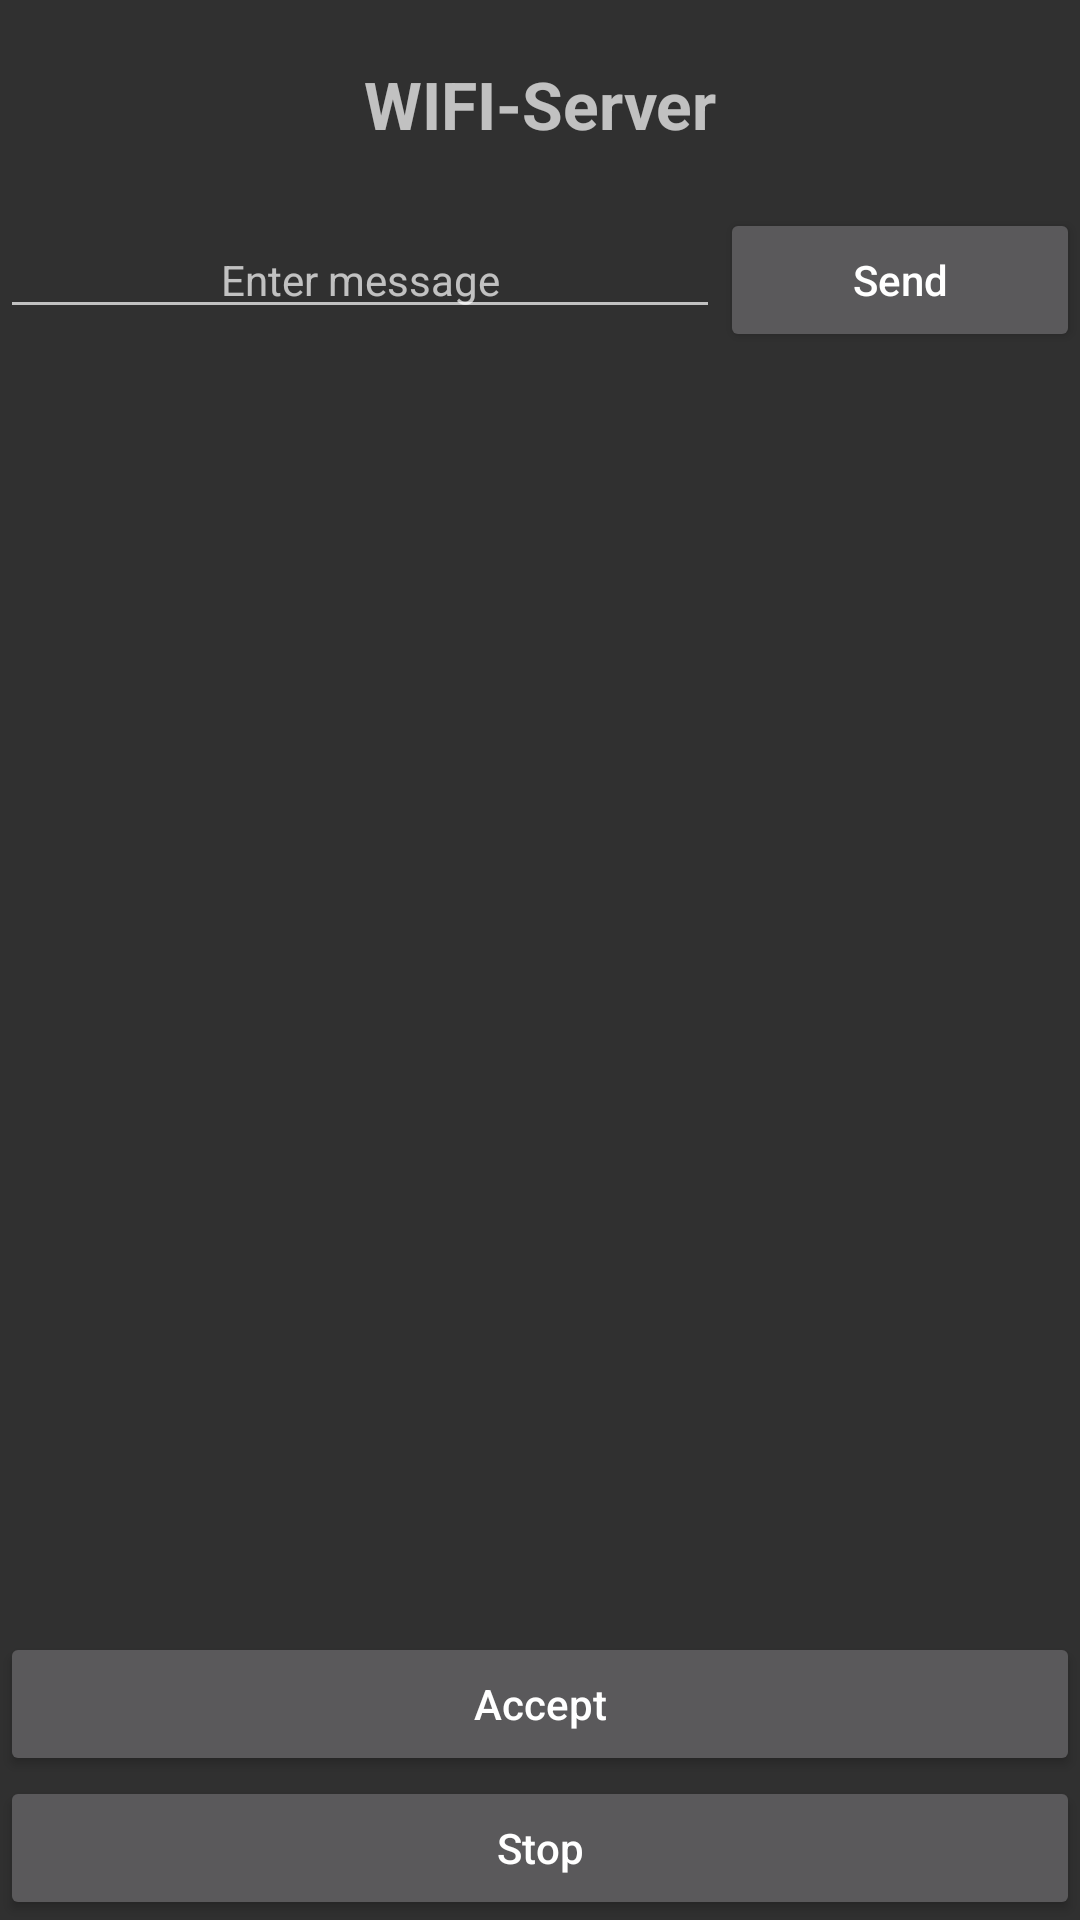

Here is an Android app screen rendered from its layout file. Give the layout XML and the strings, colors and styles it references.
<!-- AndroidManifest.xml: application theme Theme.AppCompat.NoActionBar -->
<!-- res/layout/activity_main.xml -->
<LinearLayout xmlns:android="http://schemas.android.com/apk/res/android"
    android:layout_width="match_parent"
    android:layout_height="match_parent"
    android:orientation="vertical">

    <TextView
        android:layout_width="match_parent"
        android:layout_height="wrap_content"
        android:layout_marginTop="20dp"
        android:layout_marginBottom="20dp"
        android:gravity="center"
        android:text="WIFI-Server"
        android:textAllCaps="false"
        android:textSize="22sp"
        android:textStyle="bold" />

    <LinearLayout
        android:layout_width="match_parent"
        android:layout_height="wrap_content"
        android:orientation="horizontal">

        <EditText
            android:id="@+id/etMessage"
            android:layout_width="0dp"
            android:layout_height="wrap_content"
            android:layout_weight="2"
            android:gravity="center"
            android:hint="Enter message"
            android:textSize="14dp" />

        <Button
            android:id="@+id/btnSendData"
            android:layout_width="0dp"
            android:layout_height="wrap_content"
            android:layout_weight="1"
            android:text="Send"
            android:textAllCaps="false" />

    </LinearLayout>

    <LinearLayout
        android:layout_width="match_parent"
        android:layout_height="match_parent"
        android:orientation="vertical">

        <ScrollView
            android:id="@+id/svLogView"
            android:layout_width="match_parent"
            android:layout_height="0dp"
            android:layout_marginBottom="3dp"
            android:layout_weight="1">

            <TextView
                android:id="@+id/tvLogView"
                android:layout_width="match_parent"
                android:layout_height="wrap_content"
                android:layout_marginStart="10dp"
                android:layout_marginTop="10dp"
                android:layout_marginEnd="10dp" />

        </ScrollView>

        <Button
            android:id="@+id/btnAccept"
            android:layout_width="match_parent"
            android:layout_height="wrap_content"
            android:text="Accept"
            android:textAllCaps="false" />

        <Button
            android:id="@+id/btnStop"
            android:layout_width="match_parent"
            android:layout_height="wrap_content"
            android:text="Stop"
            android:textAllCaps="false" />

    </LinearLayout>
</LinearLayout>
<!-- resources referenced by this layout -->
<resources>

</resources>
